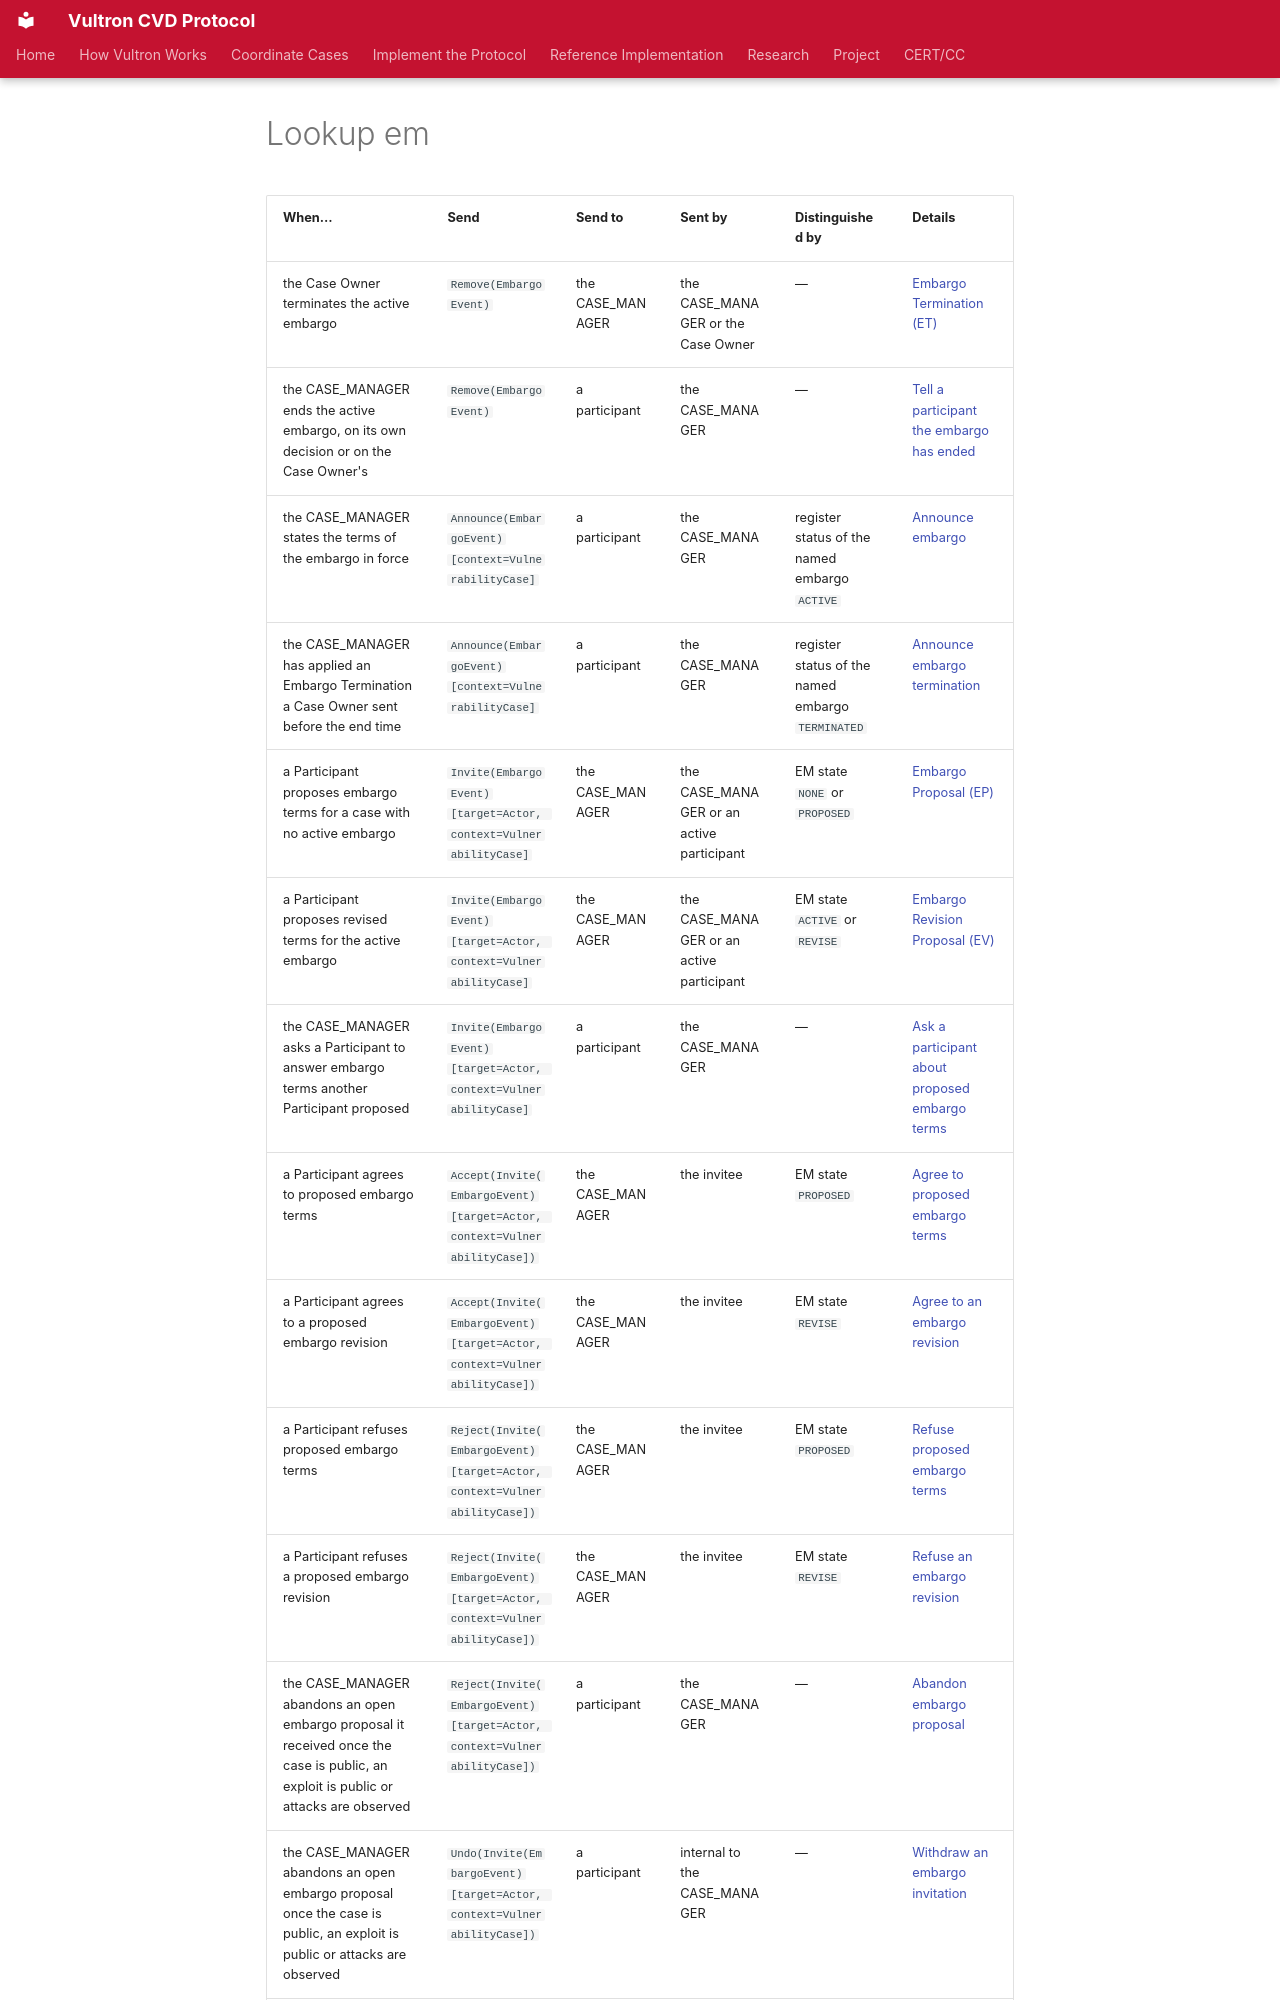

repository: CERTCC/Vultron · page: reference/messages/_occasions/lookup-em/index.html · generator: mkdocs

<!-- Generated from SEMANTIC_REGISTRY — do not edit; edit the occasions and run `uv run msm-occasions --write` -->

| When… | Send | Send to | Sent by | Distinguished by | Details |
|---|---|---|---|---|---|
| the Case Owner terminates the active embargo | `Remove(EmbargoEvent)` | the CASE_MANAGER | the CASE_MANAGER or the Case Owner | — | [Embargo Termination (ET)](../em.md#embargo-termination) |
| the CASE_MANAGER ends the active embargo, on its own decision or on the Case Owner's | `Remove(EmbargoEvent)` | a participant | the CASE_MANAGER | — | [Tell a participant the embargo has ended](../em.md#embargo-termination-notice) |
| the CASE_MANAGER states the terms of the embargo in force | `Announce(EmbargoEvent)[context=VulnerabilityCase]` | a participant | the CASE_MANAGER | register status of the named embargo `ACTIVE` | [Announce embargo](../em.md#announce-embargo) |
| the CASE_MANAGER has applied an Embargo Termination a Case Owner sent before the end time | `Announce(EmbargoEvent)[context=VulnerabilityCase]` | a participant | the CASE_MANAGER | register status of the named embargo `TERMINATED` | [Announce embargo termination](../em.md#announce-embargo-termination) |
| a Participant proposes embargo terms for a case with no active embargo | `Invite(EmbargoEvent)[target=Actor, context=VulnerabilityCase]` | the CASE_MANAGER | the CASE_MANAGER or an active participant | EM state `NONE` or `PROPOSED` | [Embargo Proposal (EP)](../em.md#embargo-proposal) |
| a Participant proposes revised terms for the active embargo | `Invite(EmbargoEvent)[target=Actor, context=VulnerabilityCase]` | the CASE_MANAGER | the CASE_MANAGER or an active participant | EM state `ACTIVE` or `REVISE` | [Embargo Revision Proposal (EV)](../em.md#embargo-revision-proposal) |
| the CASE_MANAGER asks a Participant to answer embargo terms another Participant proposed | `Invite(EmbargoEvent)[target=Actor, context=VulnerabilityCase]` | a participant | the CASE_MANAGER | — | [Ask a participant about proposed embargo terms](../em.md#relay-embargo-proposal) |
| a Participant agrees to proposed embargo terms | `Accept(Invite(EmbargoEvent)[target=Actor, context=VulnerabilityCase])` | the CASE_MANAGER | the invitee | EM state `PROPOSED` | [Agree to proposed embargo terms](../em.md#agree-to-embargo-proposal) |
| a Participant agrees to a proposed embargo revision | `Accept(Invite(EmbargoEvent)[target=Actor, context=VulnerabilityCase])` | the CASE_MANAGER | the invitee | EM state `REVISE` | [Agree to an embargo revision](../em.md#agree-to-embargo-revision) |
| a Participant refuses proposed embargo terms | `Reject(Invite(EmbargoEvent)[target=Actor, context=VulnerabilityCase])` | the CASE_MANAGER | the invitee | EM state `PROPOSED` | [Refuse proposed embargo terms](../em.md#refuse-embargo-proposal) |
| a Participant refuses a proposed embargo revision | `Reject(Invite(EmbargoEvent)[target=Actor, context=VulnerabilityCase])` | the CASE_MANAGER | the invitee | EM state `REVISE` | [Refuse an embargo revision](../em.md#refuse-embargo-revision) |
| the CASE_MANAGER abandons an open embargo proposal it received once the case is public, an exploit is public or attacks are observed | `Reject(Invite(EmbargoEvent)[target=Actor, context=VulnerabilityCase])` | a participant | the CASE_MANAGER | — | [Abandon embargo proposal](../em.md#abandon-embargo-proposal) |
| the CASE_MANAGER abandons an open embargo proposal once the case is public, an exploit is public or attacks are observed | `Undo(Invite(EmbargoEvent)[target=Actor, context=VulnerabilityCase])` | a participant | internal to the CASE_MA
